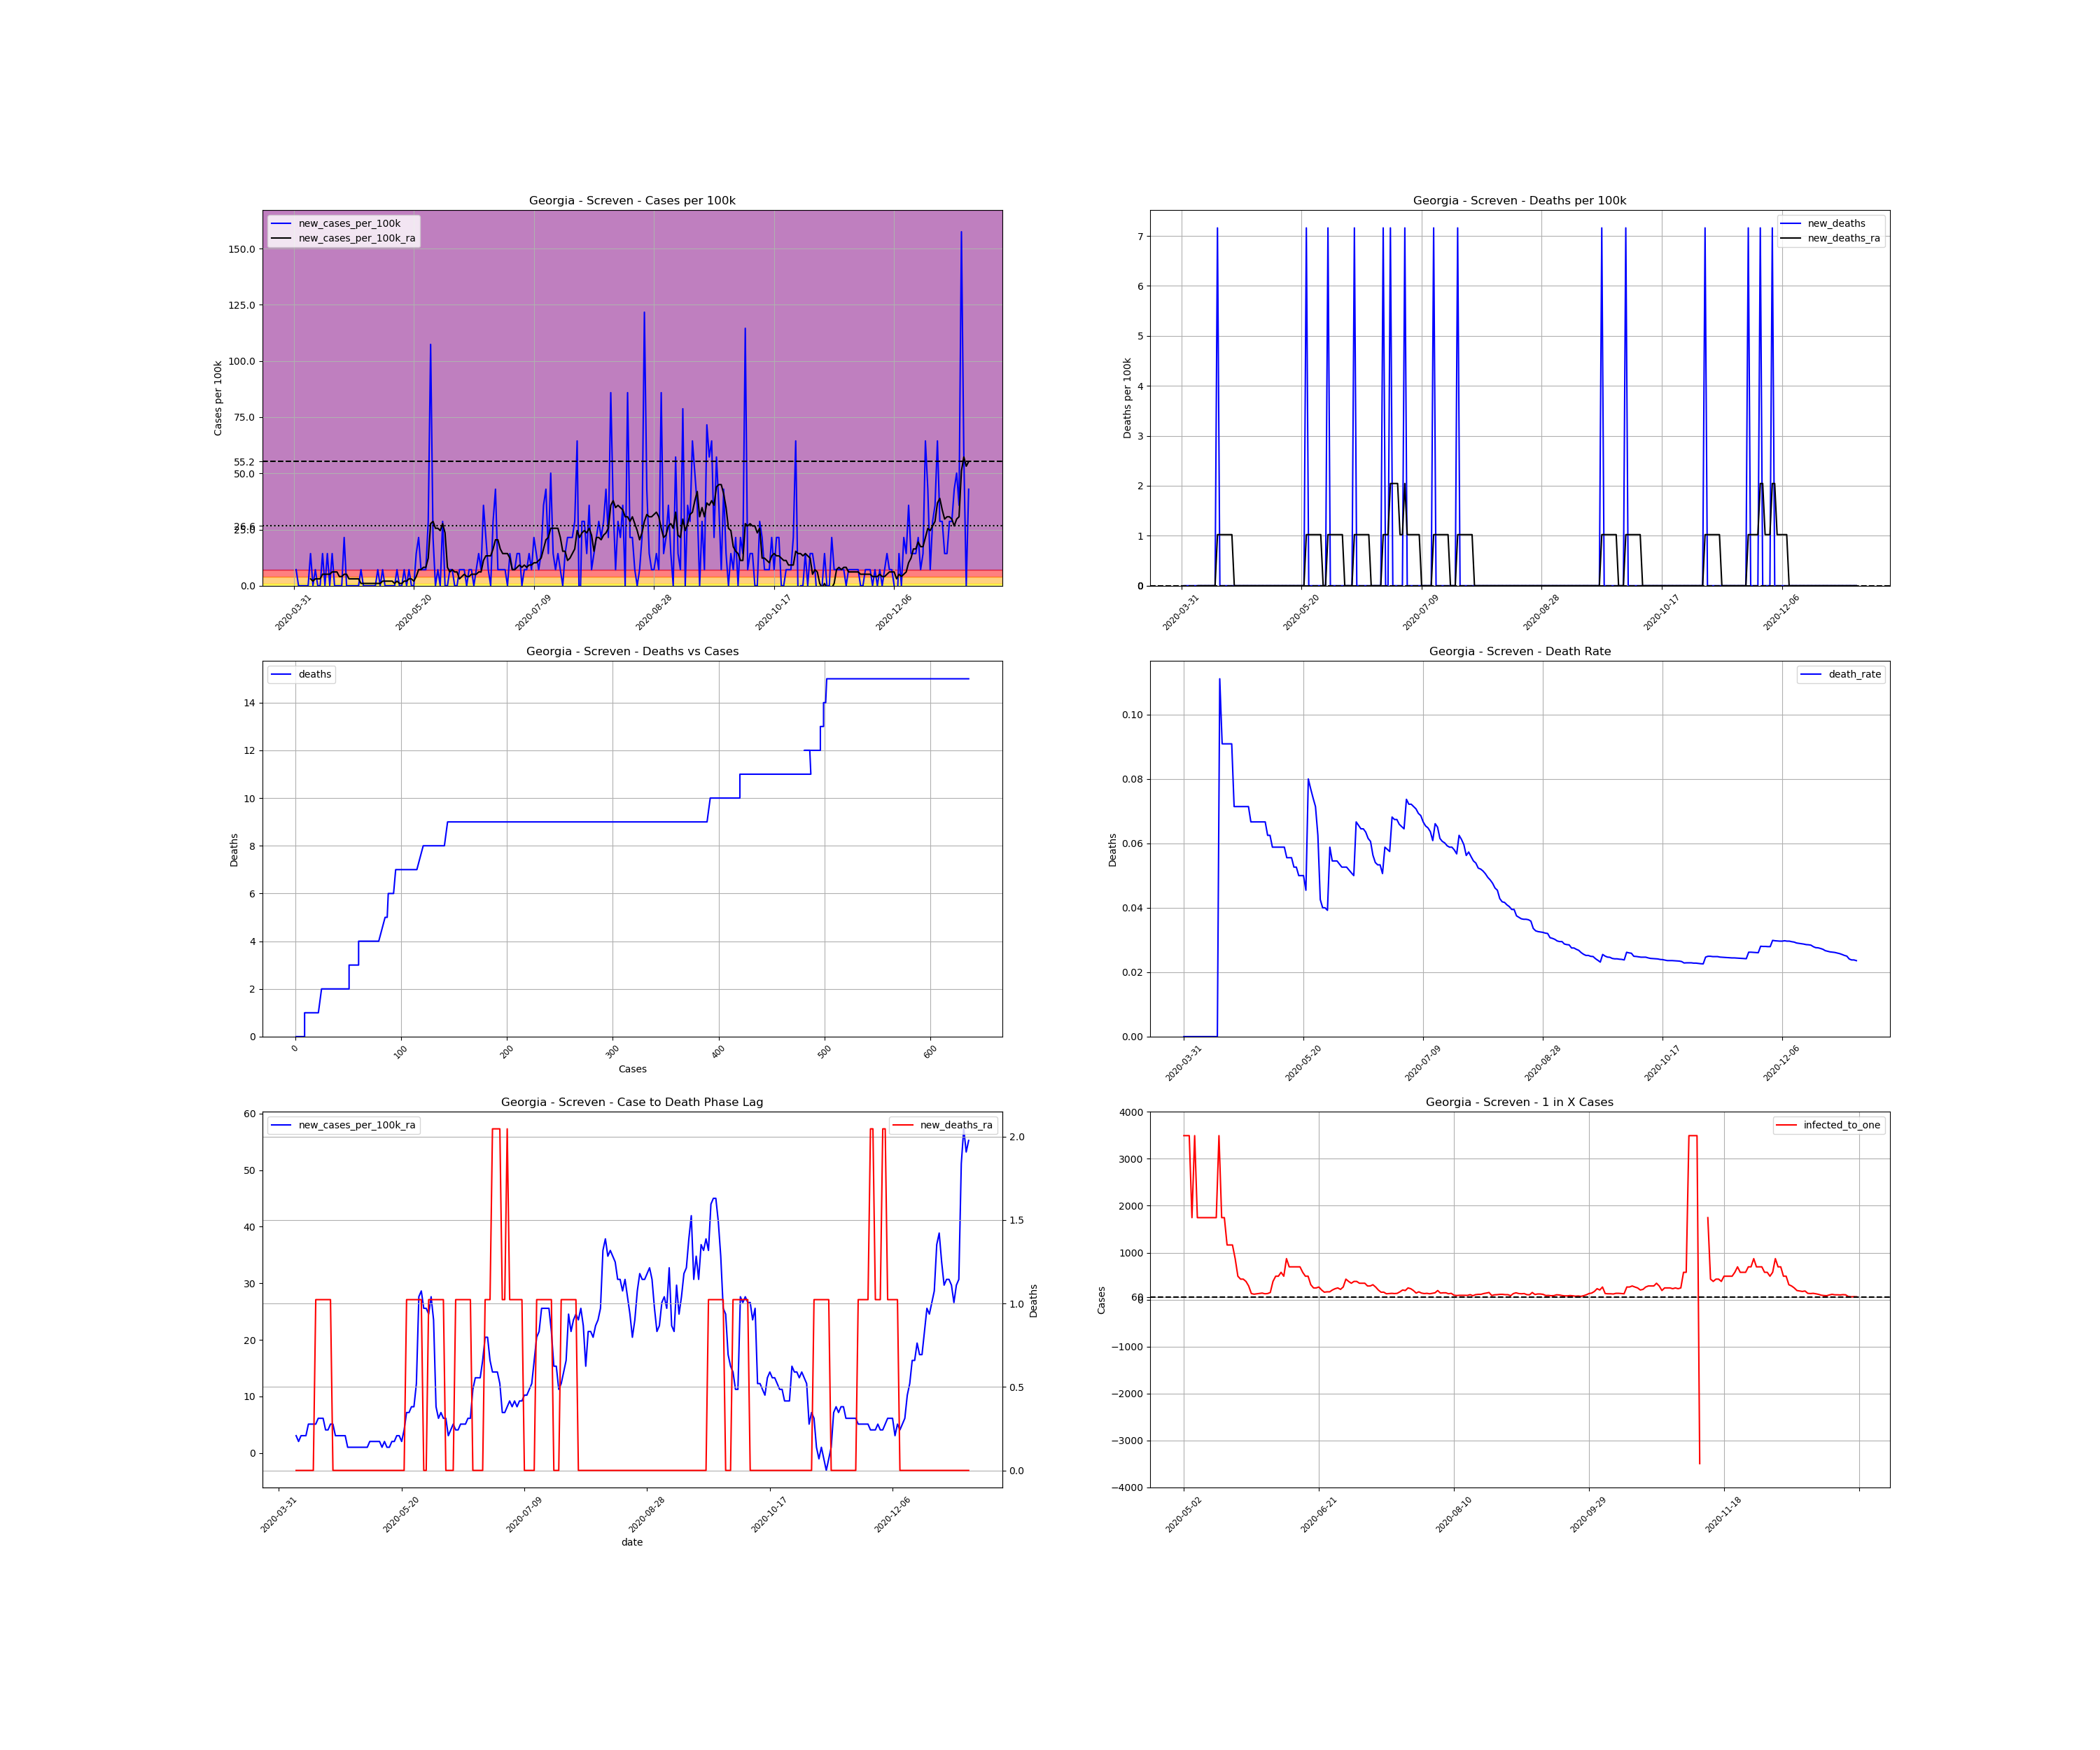

The table this chart was drawn from, first rows:
, date, county, state, fips, cases, deaths, COUNTY, STNAME, CTYNAME, POPESTIMATE2019, cases_per_100k, deaths_per_100k, death_rate, new_cases, new_cases_per_100k, new_deaths, new_cases_per_100k_ra, new_deaths_ra, active_cases, infected_to_one
600602, 2020-03-31, Screven, Georgia, 13251, 1, 0.0, 251, Georgia, Screven, 13966, 7.16, 0.0, 0.0, , , , , , , 
600603, 2020-04-01, Screven, Georgia, 13251, 2, 0.0, 251, Georgia, Screven, 13966, 14.32, 0.0, 0.0, 1.0, 7.16, 0.0, , , , 
600604, 2020-04-02, Screven, Georgia, 13251, 2, 0.0, 251, Georgia, Screven, 13966, 14.32, 0.0, 0.0, 0.0, 0.0, 0.0, , , , 
600605, 2020-04-03, Screven, Georgia, 13251, 2, 0.0, 251, Georgia, Screven, 13966, 14.32, 0.0, 0.0, 0.0, 0.0, 0.0, , , , 
600606, 2020-04-04, Screven, Georgia, 13251, 2, 0.0, 251, Georgia, Screven, 13966, 14.32, 0.0, 0.0, 0.0, 0.0, 0.0, , , , 
600607, 2020-04-05, Screven, Georgia, 13251, 2, 0.0, 251, Georgia, Screven, 13966, 14.32, 0.0, 0.0, 0.0, 0.0, 0.0, , , , 
600608, 2020-04-06, Screven, Georgia, 13251, 2, 0.0, 251, Georgia, Screven, 13966, 14.32, 0.0, 0.0, 0.0, 0.0, 0.0, , , , 
600609, 2020-04-07, Screven, Georgia, 13251, 4, 0.0, 251, Georgia, Screven, 13966, 28.64, 0.0, 0.0, 2.0, 14.32, 0.0, 3.069, 0.0, , 
600610, 2020-04-08, Screven, Georgia, 13251, 4, 0.0, 251, Georgia, Screven, 13966, 28.64, 0.0, 0.0, 0.0, 0.0, 0.0, 2.046, 0.0, 3.0, 1164
600611, 2020-04-09, Screven, Georgia, 13251, 5, 0.0, 251, Georgia, Screven, 13966, 35.8, 0.0, 0.0, 1.0, 7.16, 0.0, 3.069, 0.0, 3.0, 1164
600612, 2020-04-10, Screven, Georgia, 13251, 5, 0.0, 251, Georgia, Screven, 13966, 35.8, 0.0, 0.0, 0.0, 0.0, 0.0, 3.069, 0.0, 3.0, 1164
600613, 2020-04-11, Screven, Georgia, 13251, 5, 0.0, 251, Georgia, Screven, 13966, 35.8, 0.0, 0.0, 0.0, 0.0, 0.0, 3.069, 0.0, 3.0, 1164
600614, 2020-04-12, Screven, Georgia, 13251, 7, 0.0, 251, Georgia, Screven, 13966, 50.12, 0.0, 0.0, 2.0, 14.32, 0.0, 5.114, 0.0, 5.0, 698.3
600615, 2020-04-13, Screven, Georgia, 13251, 7, 0.0, 251, Georgia, Screven, 13966, 50.12, 0.0, 0.0, 0.0, 0.0, 0.0, 5.114, 0.0, 5.0, 698.3
600616, 2020-04-14, Screven, Georgia, 13251, 9, 0.0, 251, Georgia, Screven, 13966, 64.44, 0.0, 0.0, 2.0, 14.32, 0.0, 5.114, 0.0, 7.0, 498.8
600617, 2020-04-15, Screven, Georgia, 13251, 9, 1.0, 251, Georgia, Screven, 13966, 64.44, 7.16, 0.1111, 0.0, 0.0, 7.16, 5.114, 1.023, 5.0, 698.3
600618, 2020-04-16, Screven, Georgia, 13251, 11, 1.0, 251, Georgia, Screven, 13966, 78.76, 7.16, 0.09091, 2.0, 14.32, 0.0, 6.137, 1.023, 7.0, 498.8
600619, 2020-04-17, Screven, Georgia, 13251, 11, 1.0, 251, Georgia, Screven, 13966, 78.76, 7.16, 0.09091, 0.0, 0.0, 0.0, 6.137, 1.023, 6.0, 581.9
600620, 2020-04-18, Screven, Georgia, 13251, 11, 1.0, 251, Georgia, Screven, 13966, 78.76, 7.16, 0.09091, 0.0, 0.0, 0.0, 6.137, 1.023, 6.0, 581.9
600621, 2020-04-19, Screven, Georgia, 13251, 11, 1.0, 251, Georgia, Screven, 13966, 78.76, 7.16, 0.09091, 0.0, 0.0, 0.0, 4.092, 1.023, 6.0, 581.9
600622, 2020-04-20, Screven, Georgia, 13251, 11, 1.0, 251, Georgia, Screven, 13966, 78.76, 7.16, 0.09091, 0.0, 0.0, 0.0, 4.092, 1.023, 4.0, 872.9
600623, 2020-04-21, Screven, Georgia, 13251, 14, 1.0, 251, Georgia, Screven, 13966, 100.2, 7.16, 0.07143, 3.0, 21.48, 0.0, 5.114, 1.023, 7.0, 498.8
600624, 2020-04-22, Screven, Georgia, 13251, 14, 1.0, 251, Georgia, Screven, 13966, 100.2, 7.16, 0.07143, 0.0, 0.0, 0.0, 5.114, 0.0, 5.0, 698.3
600625, 2020-04-23, Screven, Georgia, 13251, 14, 1.0, 251, Georgia, Screven, 13966, 100.2, 7.16, 0.07143, 0.0, 0.0, 0.0, 3.069, 0.0, 5.0, 698.3
600626, 2020-04-24, Screven, Georgia, 13251, 14, 1.0, 251, Georgia, Screven, 13966, 100.2, 7.16, 0.07143, 0.0, 0.0, 0.0, 3.069, 0.0, 3.0, 1164
600627, 2020-04-25, Screven, Georgia, 13251, 14, 1.0, 251, Georgia, Screven, 13966, 100.2, 7.16, 0.07143, 0.0, 0.0, 0.0, 3.069, 0.0, 3.0, 1164
600628, 2020-04-26, Screven, Georgia, 13251, 14, 1.0, 251, Georgia, Screven, 13966, 100.2, 7.16, 0.07143, 0.0, 0.0, 0.0, 3.069, 0.0, 3.0, 1164
600629, 2020-04-27, Screven, Georgia, 13251, 14, 1.0, 251, Georgia, Screven, 13966, 100.2, 7.16, 0.07143, 0.0, 0.0, 0.0, 3.069, 0.0, 3.0, 1164
600630, 2020-04-28, Screven, Georgia, 13251, 15, 1.0, 251, Georgia, Screven, 13966, 107.4, 7.16, 0.06667, 1.0, 7.16, 0.0, 1.023, 0.0, 4.0, 872.9
600631, 2020-04-29, Screven, Georgia, 13251, 15, 1.0, 251, Georgia, Screven, 13966, 107.4, 7.16, 0.06667, 0.0, 0.0, 0.0, 1.023, 0.0, 1.0, 3492
600632, 2020-04-30, Screven, Georgia, 13251, 15, 1.0, 251, Georgia, Screven, 13966, 107.4, 7.16, 0.06667, 0.0, 0.0, 0.0, 1.023, 0.0, 1.0, 3492
600633, 2020-05-01, Screven, Georgia, 13251, 15, 1.0, 251, Georgia, Screven, 13966, 107.4, 7.16, 0.06667, 0.0, 0.0, 0.0, 1.023, 0.0, 1.0, 3492
600634, 2020-05-02, Screven, Georgia, 13251, 15, 1.0, 251, Georgia, Screven, 13966, 107.4, 7.16, 0.06667, 0.0, 0.0, 0.0, 1.023, 0.0, 1.0, 3492
600635, 2020-05-03, Screven, Georgia, 13251, 15, 1.0, 251, Georgia, Screven, 13966, 107.4, 7.16, 0.06667, 0.0, 0.0, 0.0, 1.023, 0.0, 1.0, 3492
600636, 2020-05-04, Screven, Georgia, 13251, 15, 1.0, 251, Georgia, Screven, 13966, 107.4, 7.16, 0.06667, 0.0, 0.0, 0.0, 1.023, 0.0, 1.0, 3492
600637, 2020-05-05, Screven, Georgia, 13251, 16, 1.0, 251, Georgia, Screven, 13966, 114.6, 7.16, 0.0625, 1.0, 7.16, 0.0, 1.023, 0.0, 2.0, 1746
600638, 2020-05-06, Screven, Georgia, 13251, 16, 1.0, 251, Georgia, Screven, 13966, 114.6, 7.16, 0.0625, 0.0, 0.0, 0.0, 1.023, 0.0, 1.0, 3492
600639, 2020-05-07, Screven, Georgia, 13251, 17, 1.0, 251, Georgia, Screven, 13966, 121.7, 7.16, 0.05882, 1.0, 7.16, 0.0, 2.046, 0.0, 2.0, 1746
600640, 2020-05-08, Screven, Georgia, 13251, 17, 1.0, 251, Georgia, Screven, 13966, 121.7, 7.16, 0.05882, 0.0, 0.0, 0.0, 2.046, 0.0, 2.0, 1746
600641, 2020-05-09, Screven, Georgia, 13251, 17, 1.0, 251, Georgia, Screven, 13966, 121.7, 7.16, 0.05882, 0.0, 0.0, 0.0, 2.046, 0.0, 2.0, 1746
600642, 2020-05-10, Screven, Georgia, 13251, 17, 1.0, 251, Georgia, Screven, 13966, 121.7, 7.16, 0.05882, 0.0, 0.0, 0.0, 2.046, 0.0, 2.0, 1746
600643, 2020-05-11, Screven, Georgia, 13251, 17, 1.0, 251, Georgia, Screven, 13966, 121.7, 7.16, 0.05882, 0.0, 0.0, 0.0, 2.046, 0.0, 2.0, 1746
600644, 2020-05-12, Screven, Georgia, 13251, 17, 1.0, 251, Georgia, Screven, 13966, 121.7, 7.16, 0.05882, 0.0, 0.0, 0.0, 1.023, 0.0, 2.0, 1746
600645, 2020-05-13, Screven, Georgia, 13251, 18, 1.0, 251, Georgia, Screven, 13966, 128.9, 7.16, 0.05556, 1.0, 7.16, 0.0, 2.046, 0.0, 2.0, 1746
600646, 2020-05-14, Screven, Georgia, 13251, 18, 1.0, 251, Georgia, Screven, 13966, 128.9, 7.16, 0.05556, 0.0, 0.0, 0.0, 1.023, 0.0, 2.0, 1746
600647, 2020-05-15, Screven, Georgia, 13251, 18, 1.0, 251, Georgia, Screven, 13966, 128.9, 7.16, 0.05556, 0.0, 0.0, 0.0, 1.023, 0.0, 1.0, 3492
600648, 2020-05-16, Screven, Georgia, 13251, 19, 1.0, 251, Georgia, Screven, 13966, 136, 7.16, 0.05263, 1.0, 7.16, 0.0, 2.046, 0.0, 2.0, 1746
600649, 2020-05-17, Screven, Georgia, 13251, 19, 1.0, 251, Georgia, Screven, 13966, 136, 7.16, 0.05263, 0.0, 0.0, 0.0, 2.046, 0.0, 2.0, 1746
600650, 2020-05-18, Screven, Georgia, 13251, 20, 1.0, 251, Georgia, Screven, 13966, 143.2, 7.16, 0.05, 1.0, 7.16, 0.0, 3.069, 0.0, 3.0, 1164
600651, 2020-05-19, Screven, Georgia, 13251, 20, 1.0, 251, Georgia, Screven, 13966, 143.2, 7.16, 0.05, 0.0, 0.0, 0.0, 3.069, 0.0, 3.0, 1164
600652, 2020-05-20, Screven, Georgia, 13251, 20, 1.0, 251, Georgia, Screven, 13966, 143.2, 7.16, 0.05, 0.0, 0.0, 0.0, 2.046, 0.0, 3.0, 1164
600653, 2020-05-21, Screven, Georgia, 13251, 22, 1.0, 251, Georgia, Screven, 13966, 157.5, 7.16, 0.04545, 2.0, 14.32, 0.0, 4.092, 0.0, 4.0, 872.9
600654, 2020-05-22, Screven, Georgia, 13251, 25, 2.0, 251, Georgia, Screven, 13966, 179, 14.32, 0.08, 3.0, 21.48, 7.16, 7.16, 1.023, 7.0, 498.8
600655, 2020-05-23, Screven, Georgia, 13251, 26, 2.0, 251, Georgia, Screven, 13966, 186.2, 14.32, 0.07692, 1.0, 7.16, 0.0, 7.16, 1.023, 8.0, 436.4
600656, 2020-05-24, Screven, Georgia, 13251, 27, 2.0, 251, Georgia, Screven, 13966, 193.3, 14.32, 0.07407, 1.0, 7.16, 0.0, 8.183, 1.023, 8.0, 436.4
600657, 2020-05-25, Screven, Georgia, 13251, 28, 2.0, 251, Georgia, Screven, 13966, 200.5, 14.32, 0.07143, 1.0, 7.16, 0.0, 8.183, 1.023, 9.0, 387.9
600658, 2020-05-26, Screven, Georgia, 13251, 32, 2.0, 251, Georgia, Screven, 13966, 229.1, 14.32, 0.0625, 4.0, 28.64, 0.0, 12.27, 1.023, 12.0, 291
600659, 2020-05-27, Screven, Georgia, 13251, 47, 2.0, 251, Georgia, Screven, 13966, 336.5, 14.32, 0.04255, 15.0, 107.4, 0.0, 27.62, 1.023, 27.0, 129.3
600660, 2020-05-28, Screven, Georgia, 13251, 50, 2.0, 251, Georgia, Screven, 13966, 358, 14.32, 0.04, 3.0, 21.48, 0.0, 28.64, 1.023, 30.0, 116.4
600661, 2020-05-29, Screven, Georgia, 13251, 50, 2.0, 251, Georgia, Screven, 13966, 358, 14.32, 0.04, 0.0, 0.0, 0.0, 25.57, 0.0, 28.0, 124.7
... 222 more rows
